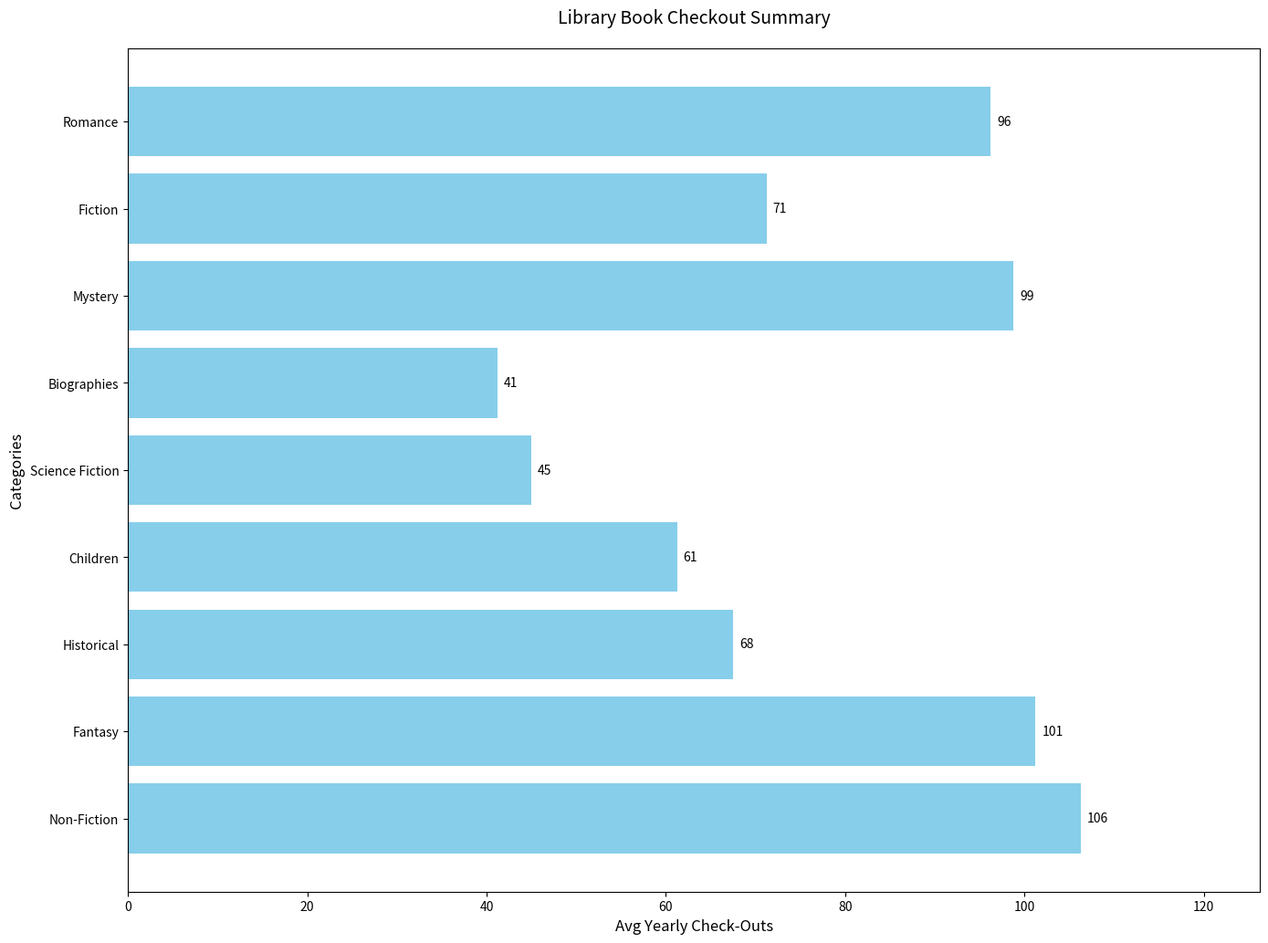

Python code for this plot:
import matplotlib.pyplot as plt
import numpy as np

genres = [
    'Non-Fiction', 'Fantasy', 'Historical', 
    'Children', 'Science Fiction', 'Biographies',
    'Mystery', 'Fiction', 'Romance'
]
quarterly_checkouts = [
    [120, 80, 95, 130],   # Fiction
    [100, 110, 105, 90],  # Non-Fiction
    [60, 70, 75, 65],     # Mystery
    [50, 65, 60, 70],     # Science Fiction
    [40, 45, 40, 55],     # Biographies
    [30, 35, 40, 60],     # Children
    [90, 100, 110, 95],   # Fantasy
    [70, 80, 60, 75],     # Historical
    [95, 85, 105, 100]    # Romance
]

yearly_checkouts = [np.mean(q) for q in quarterly_checkouts]

fig, ax1 = plt.subplots(figsize=(14, 10))

bars = ax1.barh(genres, yearly_checkouts, color='skyblue', edgecolor='none')

for bar in bars:
    width = bar.get_width()
    ax1.annotate(f'{width:.0f}', xy=(width, bar.get_y() + bar.get_height() / 2), 
                 xytext=(5, 0), textcoords='offset points', ha='left', va='center', fontsize=10, color='black')

ax1.set_xlim(0, max(yearly_checkouts) + 20)
ax1.set_ylabel('Categories', fontsize=12)  # Changed from 'Book Genres'
ax1.set_xlabel('Avg Yearly Check-Outs', fontsize=12)  # Changed from 'Average Yearly Check-Outs'

plt.tight_layout()
plt.title('Library Book Checkout Summary', fontsize=14, pad=20)  # Added random title
plt.show()
